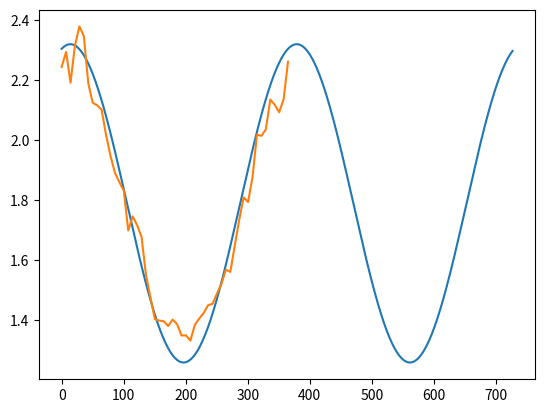

Generate this figure with matplotlib:
import numpy as np
import matplotlib.pyplot as plt
# import Simulation as sim


# Fourier_series takes following inputs : 
# data ; the dataset you want to make a fourierseries from.
# It is important that this set is periodic within the timescale provided.
# N is how many harmonic overfrequencies we want.
# timelist is the time value we want to generate values for.
# T is the period over which the signal is

TotHouseHolds = 2.6 * 10**6
PowerUsageOfHouseHold = 0.3
ConversionVariable = 10**9 * (PowerUsageOfHouseHold / TotHouseHolds) / 10**3
data = np.array([ 17.32, 17.97, 17.78, 18.31, 18.7, 
        18.13, 17.82, 19.16, 18.44, 17.74, 17.19, 17.08, 16.98, 15.11, 
        15.52, 14.08, 14.73, 14.37, 15.05, 13.13, 12.29, 11.94, 12.08, 
        11.75, 11.63, 12.02, 12.04, 11.57, 11.69, 11.53, 12.01, 12.13, 
        11.99, 12.49, 12.56, 13.19, 13.09, 13.62, 13.42, 13.95, 15.17, 
        16.19, 15.59, 15.57, 16.11, 16.57, 17.83, 18.49, 18.37, 
        17.93, 18.5, 21.37, 21.58, 21.79, 20.21, 21.82, 22.53, 22.55, 20.13, 
        17.67, 18.24, 18.69, 17.79, 16.69, 15.81, 17.14, 16.24, 15.38, 
        15.54, 15.40, 14.04, 13.76, 13.31, 12.41, 12.18, 12.47, 12.32, 
        12.30, 12.02, 11.83, 11.72, 11.57, 12.0, 12.25, 12.71, 12.66, 
        12.67, 12.63, 13.29, 13.58, 13.65, 14.64, 14.9, 15.18, 15.51, 16.97, 18.88, 18.35, 17.46, 18.52, 18.35, #Holds the Power in KW
        18.35, 18.53, 17.83]) * ConversionVariable


new_data=[]
avvik = []
for n in range(int(len(data)/2)):
    data1 = data[n] 
    data2 = data[n+52]
    new_data.append((data1+data2)/2) 
    avvik.append(abs(data1-data2))






def fourier_series(data, N,T, timelist):
    a0 = np.average(data) # Equilibrium component.
    returnarr = np.zeros(len(timelist)) + a0
    temptlist = np.linspace(0,T,len(data))
    dt = T / (len(temptlist))
    # Calculating Fourier-Coeffisients
    for n in range(1,N+1):
        w = 2 * np.pi * n / T
        # Calculating Coefficients via Riemann sums
        a_n = 2 / T * np.sum(data * np.cos(w*temptlist)) * dt
        b_n = 2 / T * np.sum(data * np.sin(w*temptlist)) * dt
        for i, t in enumerate(timelist):
            returnarr[i] += a_n * np.cos(w*t) + b_n * np.sin(w*t)
    return returnarr
# data = sim.data

timelist1=np.arange(0,len(data) * 7)
timelist2=np.arange(0,len(new_data) * 7*2)

T1=365*2
T2 = 365
n = 1
returnarr1 = fourier_series(data, n, T1, timelist1)
returnarr2 = fourier_series(new_data, n, T2, timelist2)







# plt.plot(timelist1,returnarr1)
plt.plot(timelist2,returnarr2)

# plt.plot(np.linspace(0,365*2,52*2),data)
plt.plot(np.linspace(0,365, 52), new_data)

plt.show()


















    # L = len(data) # The period
    # series = np.zeros_like(data*24/timestep, dtype=float)
    # series += np.mean(data) 
    # for n in range(1, N + 1):
    #     # Calculate coefficients
    #     a_n = (2 / L) * np.sum(data * np.cos(2 * np.pi * n * time / L))
    #     b_n = (2 / L) * np.sum(data * np.sin(2 * np.pi * n * time / L))
    #     series += a_n * np.cos(2 * np.pi * n * time / L) + b_n * np.sin(2 * np.pi * n * time / L)
    # return series

